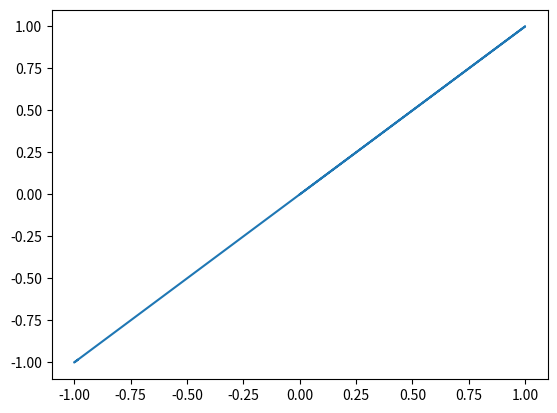

Reproduce this figure in Python.
import matplotlib.pyplot as plt
import numpy as np

### nice one
#a = 4
#b = 3

a = 1
b = 1
A = 1
B = 1
t = np.arange(0,10000, 0.1)
x = A * np.sin(np.radians(a * t) + 0)
y = B * np.sin(np.radians(b * t))


plt.plot(x, y)
plt.show()
